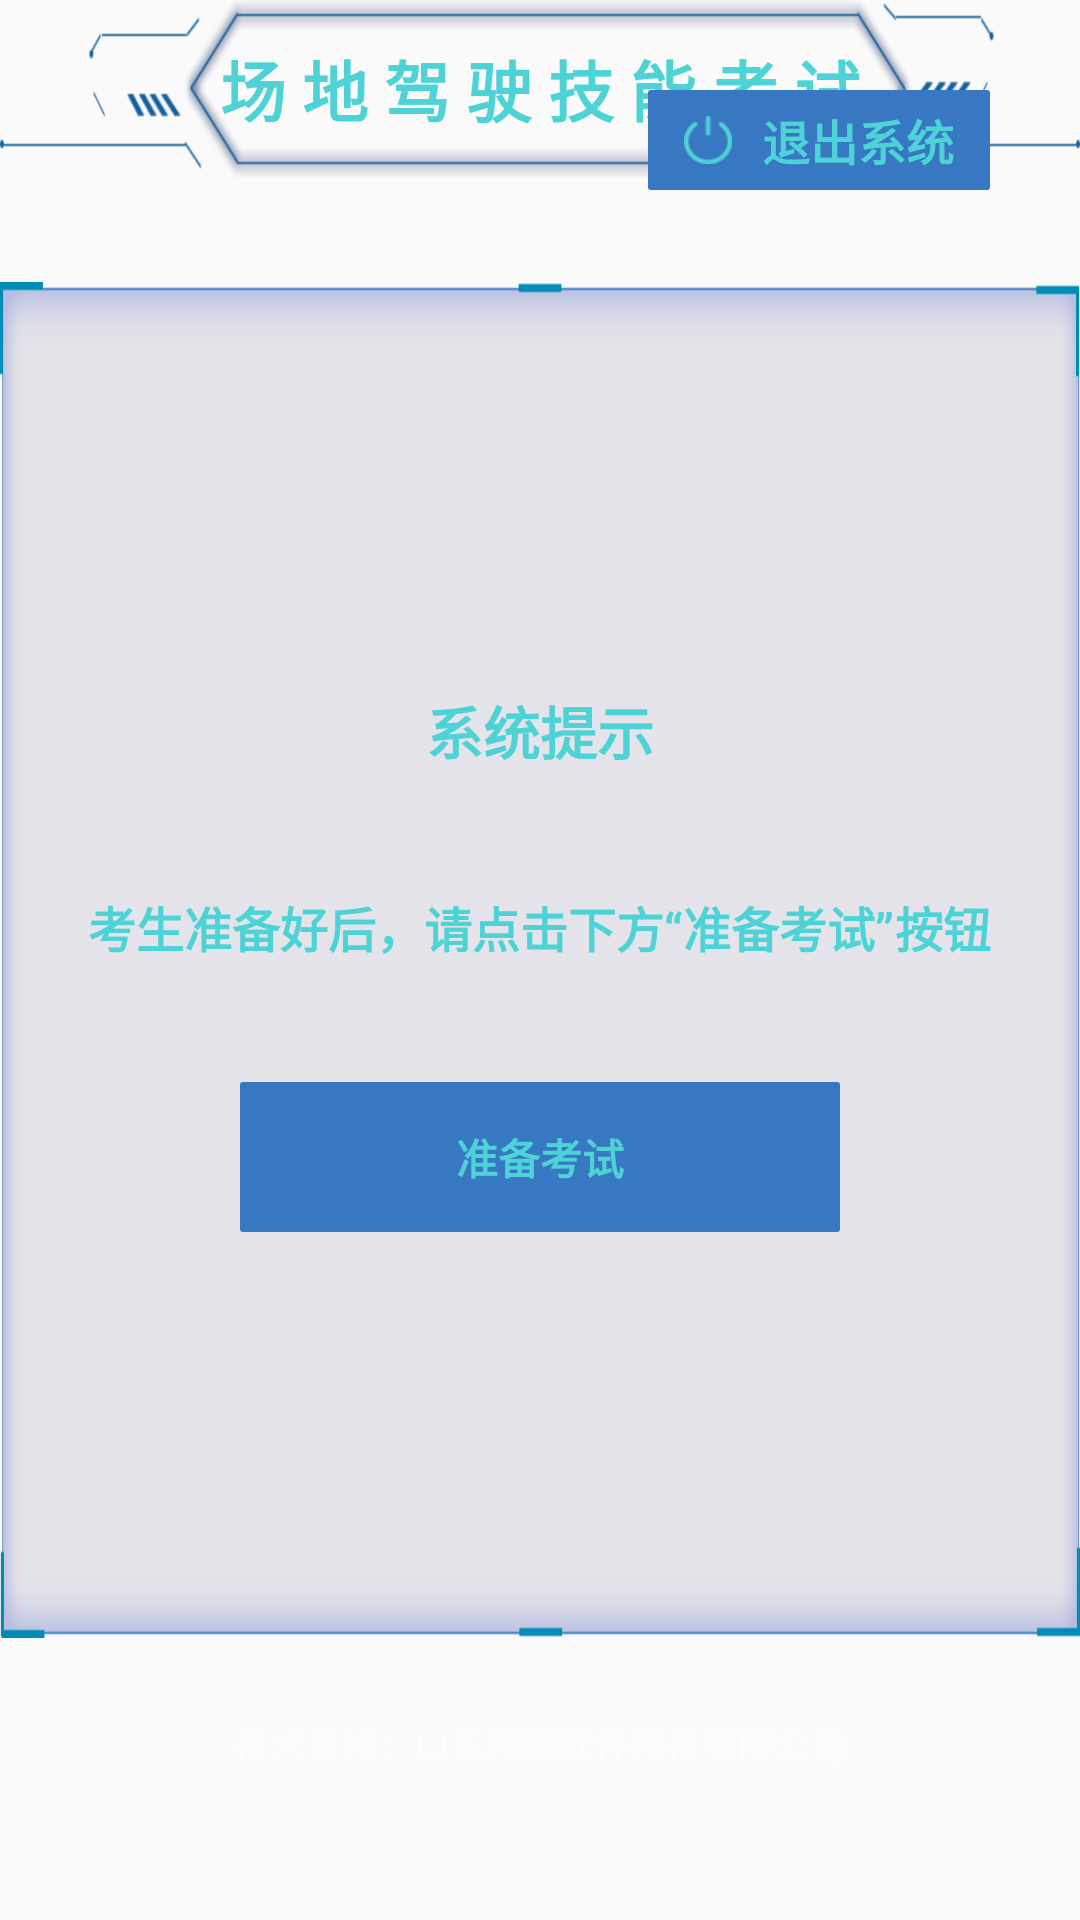

This screen was rendered from an Android layout file. Write that file and the resources it references.
<!-- AndroidManifest.xml: application theme AppTheme.NoActionBar -->
<!-- res/layout/activity_main.xml -->
<?xml version="1.0" encoding="utf-8"?>
<RelativeLayout xmlns:android="http://schemas.android.com/apk/res/android"
    xmlns:app="http://schemas.android.com/apk/res-auto"
    xmlns:tools="http://schemas.android.com/tools"
    style="@style/out_style"
    tools:context=".MainActivity"
    tools:ignore="ContentDescription">

    <include
        style="@style/top_style"
        layout="@layout/title_view" />

    <LinearLayout
        android:id="@+id/exit_linear"
        android:layout_width="wrap_content"
        android:layout_height="wrap_content"
        android:layout_alignParentRight="true"
        android:layout_marginTop="30dp"
        android:layout_marginRight="30dp"
        android:background="@drawable/exit_bg"
        android:gravity="center"
        android:orientation="horizontal"
        android:paddingLeft="12dp"
        android:paddingTop="5dp"
        android:paddingRight="12dp"
        android:paddingBottom="5dp">

        <ImageView
            android:layout_width="16dp"
            android:layout_height="16dp"
            android:layout_marginRight="10dp"
            android:src="@mipmap/exit" />

        <TextView
            android:layout_width="wrap_content"
            android:layout_height="wrap_content"
            android:text="@string/exit_text"
            android:textColor="@color/title_color"
            android:textSize="@dimen/sp_16"
            android:textStyle="bold" />
    </LinearLayout>

    <LinearLayout
        android:id="@+id/linear"
        style="@style/LinearLayout"
        android:background="@mipmap/popwindow_bg">

        <TextView
            style="@style/title_style"
            android:text="系统提示" />

        <TextView
            android:layout_width="wrap_content"
            android:layout_height="wrap_content"
            android:layout_marginTop="40dp"
            android:layout_marginBottom="40dp"
            android:text="考生准备好后，请点击下方“准备考试”按钮"
            android:textColor="@color/title_color"
            android:textSize="@dimen/sp_16"
            android:textStyle="bold" />

        <TextView
            android:id="@+id/pre_tv"
            android:layout_width="200dp"
            android:layout_height="50dp"
            android:background="@drawable/exit_bg"
            android:gravity="center"
            android:paddingLeft="30dp"
            android:paddingTop="5dp"
            android:paddingRight="30dp"
            android:paddingBottom="5dp"
            android:text="准备考试"
            android:textColor="@color/title_color"
            android:textStyle="bold" />

    </LinearLayout>

    <include layout="@layout/bottom_view" />
</RelativeLayout>
<!-- res/layout/title_view.xml (included above) -->
<?xml version="1.0" encoding="utf-8"?>
<RelativeLayout xmlns:android="http://schemas.android.com/apk/res/android"
    android:layout_width="wrap_content"
    android:layout_height="wrap_content">

    <TextView
        android:layout_width="wrap_content"
        android:layout_height="wrap_content"
        android:layout_centerHorizontal="true"
        android:layout_marginTop="@dimen/dp_30"
        android:background="@mipmap/title_bg"
        android:gravity="center"
        android:paddingLeft="@dimen/dp_200"
        android:paddingTop="@dimen/dp_10"
        android:paddingRight="@dimen/dp_200"
        android:paddingBottom="@dimen/dp_10"
        android:text="@string/title_text"
        android:textColor="@color/title_color"
        android:textSize="@dimen/sp_22"
        android:textStyle="bold" />
</RelativeLayout>
<!-- res/layout/bottom_view.xml (included above) -->
<?xml version="1.0" encoding="utf-8"?>
<TextView xmlns:android="http://schemas.android.com/apk/res/android"
    android:layout_width="wrap_content"
    android:layout_height="wrap_content"
    android:layout_alignParentBottom="true"
    android:layout_centerHorizontal="true"
    android:layout_marginBottom="50dp"
    android:alpha="0.5"
    android:text="@string/bottom_context"
    android:textColor="#ffffff"
    android:textSize="@dimen/sp_12">

</TextView>
<!-- resources referenced by this layout -->
<resources>
  <color name="title_color">#4DD3D5</color>
  <dimen name="dp_10">10dp</dimen>
  <dimen name="sp_12">12sp</dimen>
  <dimen name="sp_16">16sp</dimen>
  <dimen name="sp_22">22sp</dimen>
  <!-- drawable exit_bg (drawable) -->
  <?xml version="1.0" encoding="utf-8"?>
  <shape xmlns:android="http://schemas.android.com/apk/res/android"
      android:shape="rectangle">
      <solid android:color="#ff3877c2"/>
      <corners
          android:bottomLeftRadius="1dp"
          android:bottomRightRadius="1dp"
          android:topLeftRadius="1dp"
          android:topRightRadius="1dp" />
  </shape>
  <!-- mipmap exit: png bitmap (mipmap-hdpi, 845 bytes) -->
  <!-- mipmap popwindow_bg: png bitmap (mipmap-hdpi, 9567 bytes) -->
  <!-- mipmap title_bg: png bitmap (mipmap-hdpi, 12127 bytes) -->
  <string name="bottom_context">技术支持：山东科翔软件科技有限公司</string>
  <string name="exit_text">退出系统</string>
  <string name="title_text">场 地 驾 驶 技 能 考 试</string>
  <style name="LinearLayout">
          <item name="android:layout_width">wrap_content</item>
          <item name="android:layout_height">wrap_content</item>
          <item name="android:layout_centerInParent">true</item>
          <item name="android:gravity">center</item>
          <item name="android:orientation">vertical</item>
      </style>
  <style name="out_style">
          <item name="android:layout_width">match_parent</item>
          <item name="android:layout_height">match_parent</item>
          <item name="android:background">@mipmap/bg</item>
  
      </style>
      //考生信息样式
  <style name="title_style">
          <item name="android:layout_width">wrap_content</item>
          <item name="android:layout_height">wrap_content</item>
          <item name="android:textColor">@color/title_color</item>
          <item name="android:textSize">@dimen/sp_19</item>
          <item name="android:textStyle">bold</item>
      </style>
  
      //外层布局样式
  <style name="top_style">
          <item name="android:layout_width">wrap_content</item>
          <item name="android:layout_height">wrap_content</item>
          <item name="android:layout_centerHorizontal">true</item>
      </style>
  
      //大标题样式
  <style name="AppTheme.NoActionBar">
          <item name="windowActionBar">false</item>
          <item name="windowNoTitle">true</item>
      </style>
  
      //顶部样式
  <dimen name="sp_19">19sp</dimen>
</resources>
